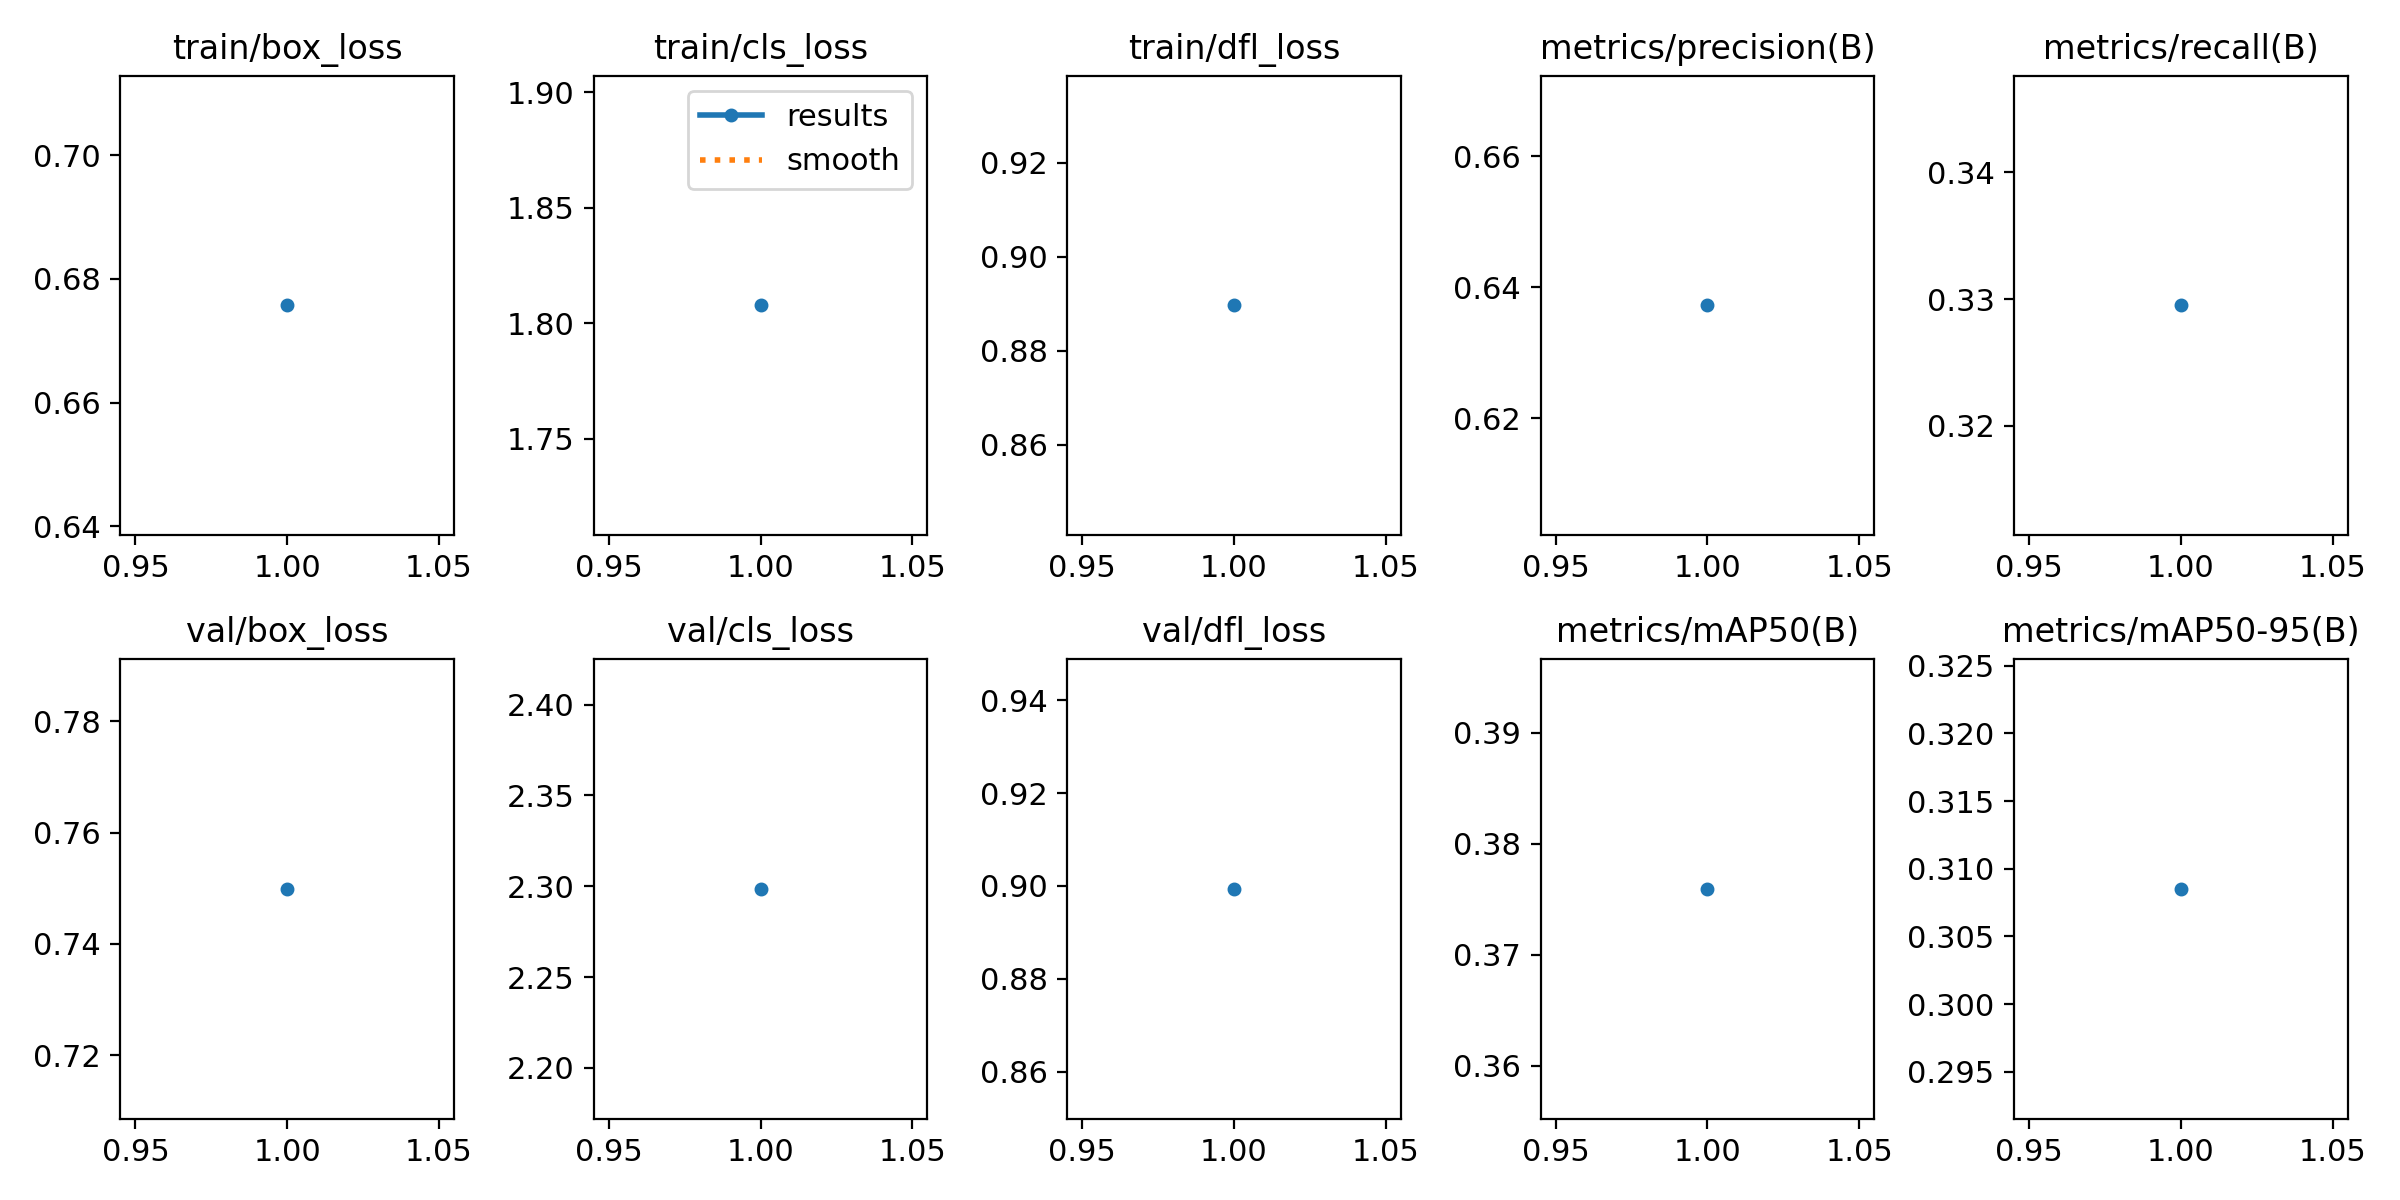

Data behind this chart, as committed beside it:
epoch, time, train/box_loss, train/cls_loss, train/dfl_loss, metrics/precision(B), metrics/recall(B), metrics/mAP50(B), metrics/mAP50-95(B), val/box_loss, val/cls_loss, val/dfl_loss, lr/pg0, lr/pg1, lr/pg2
1, 2921, 0.6757, 1.808, 0.8897, 0.6372, 0.3295, 0.3759, 0.3085, 0.7499, 2.299, 0.8994, 5.35766e-05, 5.35766e-05, 5.35766e-05
